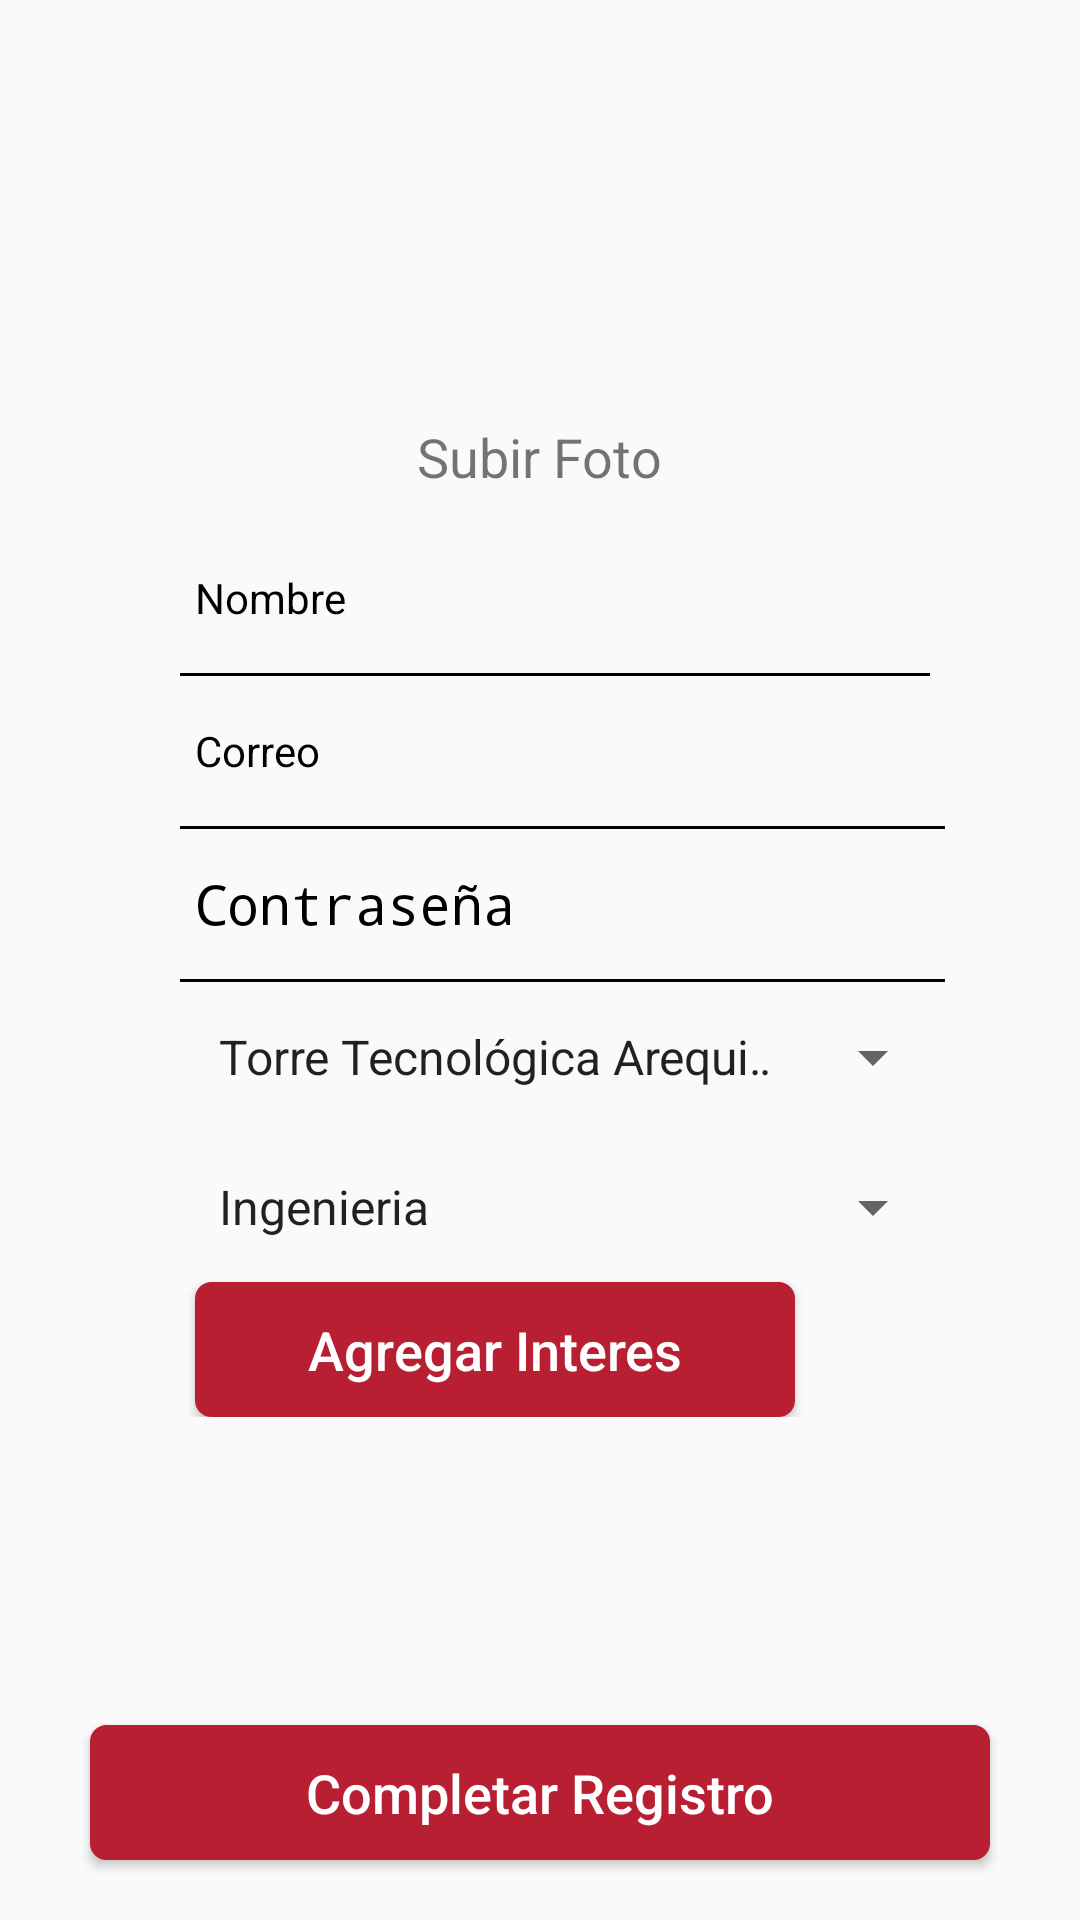

Android layout source for this screen:
<!-- AndroidManifest.xml: application theme AppTheme -->
<!-- res/layout/activity_register.xml -->
<?xml version="1.0" encoding="utf-8"?>
<android.support.constraint.ConstraintLayout
        xmlns:android="http://schemas.android.com/apk/res/android"
        xmlns:tools="http://schemas.android.com/tools"
        xmlns:app="http://schemas.android.com/apk/res-auto"
        android:layout_width="match_parent"
        android:layout_height="match_parent"
        tools:context=".views.RegisterActivity">

    <LinearLayout
            android:orientation="vertical"
            android:layout_width="wrap_content"
            android:layout_height="wrap_content" app:layout_constraintEnd_toEndOf="parent"
            android:layout_marginEnd="8dp" android:layout_marginRight="8dp"
            app:layout_constraintStart_toStartOf="parent" android:layout_marginLeft="8dp"
            android:layout_marginStart="8dp" app:layout_constraintTop_toTopOf="parent"
            app:layout_constraintHorizontal_bias="0.498" android:id="@+id/linearLayout2"
            android:layout_marginTop="10dp">
        <ImageView
                android:layout_width="100dp"
                android:layout_height="100dp"
                android:id="@+id/imgPerfilRe" app:layout_constraintEnd_toEndOf="parent"
                android:layout_marginEnd="8dp" android:layout_marginRight="8dp"
                app:layout_constraintStart_toStartOf="parent" android:layout_marginLeft="8dp"
                android:layout_marginStart="8dp" android:layout_marginTop="30dp"
                app:layout_constraintTop_toTopOf="parent"
                android:src="@drawable/ic_user">
        </ImageView>
        <TextView
                android:text="Subir Foto"
                android:layout_width="match_parent"
                android:layout_height="wrap_content" android:id="@+id/textView" android:gravity="center"
                android:textSize="18sp"/>
    </LinearLayout>
    <LinearLayout
            android:orientation="vertical"
            android:layout_width="wrap_content"
            android:layout_height="wrap_content"
            android:id="@+id/linearLayout" android:layout_marginStart="8dp"
            app:layout_constraintStart_toStartOf="parent" android:layout_marginLeft="8dp"
            app:layout_constraintEnd_toEndOf="parent" android:layout_marginEnd="8dp" android:layout_marginRight="8dp"
            android:layout_marginTop="10dp" app:layout_constraintTop_toBottomOf="@+id/linearLayout2">
        <TextView
                android:layout_width="250dp"
                android:layout_height="50dp"
                android:ems="10"
                android:id="@+id/txtNombreRe" android:background="@null" android:layout_marginLeft="20dp"
                android:hint="Nombre" android:textColorHint="@android:color/black"
                android:inputType="text" android:gravity="center_vertical"/>
        <View
                android:layout_width="250dp"
                android:layout_height="1dp"
                android:background="@android:color/black"
                android:layout_marginLeft="15dp" android:id="@+id/view"/>
        <TextView
                android:layout_width="250dp"
                android:layout_height="50dp"
                android:ems="10"
                android:id="@+id/txtCorreoRe" android:background="@null" android:layout_marginLeft="20dp"
                android:hint="Correo" android:textColorHint="@android:color/black"
                android:inputType="textEmailAddress" android:gravity="center_vertical"/>
        <View
                android:layout_width="match_parent"
                android:layout_height="1dp"
                android:background="@android:color/black"
                android:layout_marginLeft="15dp" android:id="@+id/view2"/>
        <EditText
                android:layout_width="250dp"
                android:layout_height="50dp"
                android:inputType="textPassword"
                android:ems="10"
                android:id="@+id/txtPasswordRe" android:background="@null" android:layout_marginLeft="20dp"
                android:hint="Contraseña" android:textColorHint="@android:color/black"/>
        <View
                android:layout_width="match_parent"
                android:layout_height="1dp"
                android:background="@android:color/black"
                android:layout_marginLeft="15dp" android:id="@+id/view4"/>
        <Spinner
                android:layout_width="250dp"
                android:layout_height="50dp"
                android:entries="@array/sede_array"
                android:id="@+id/spCampus"
                android:layout_marginLeft="20dp"/>
        <Spinner
                android:layout_width="250dp"
                android:layout_height="50dp"
                android:entries="@array/career_array"
                android:id="@+id/spCareer"
                android:layout_marginLeft="20dp"/>
        <Button
                android:text="Agregar Interes"
                android:layout_width="200dp"
                android:layout_height="45dp" android:id="@+id/btnAddInterest"
                android:background="@drawable/btn_corner_red" android:layout_marginLeft="20dp"
                android:textColor="@color/colorWhite" android:textAllCaps="false" android:textSize="18sp"/>
    </LinearLayout>
    <Button
            android:text="Completar Registro"
            android:layout_width="300dp"
            android:layout_height="45dp" android:id="@+id/btnRegistrar"
            android:background="@drawable/btn_corner_red" android:textAllCaps="false" android:textSize="18sp"
            android:textColor="@android:color/background_light" android:gravity="center"
            android:layout_marginStart="8dp"
            app:layout_constraintStart_toStartOf="parent" android:layout_marginLeft="8dp" android:layout_marginEnd="8dp"
            app:layout_constraintEnd_toEndOf="parent" android:layout_marginRight="8dp"
            android:layout_marginBottom="20dp" app:layout_constraintBottom_toBottomOf="parent"/>
    <ProgressBar
            style="?android:attr/progressBarStyle"
            android:layout_width="wrap_content"
            android:layout_height="wrap_content"
            android:id="@+id/pbCargarRegistro"
            app:layout_constraintStart_toStartOf="parent" android:layout_marginLeft="8dp"
            android:layout_marginStart="8dp" app:layout_constraintEnd_toEndOf="parent" android:layout_marginEnd="8dp"
            android:layout_marginRight="8dp" android:layout_marginTop="8dp"
            app:layout_constraintTop_toTopOf="parent" android:layout_marginBottom="8dp"
            app:layout_constraintBottom_toBottomOf="parent" android:visibility="gone"/>
</android.support.constraint.ConstraintLayout>
<!-- resources referenced by this layout -->
<resources>
  <string-array name="career_array">
          <item>Ingenieria</item>
          <item>Ciencias de la Comunicacion</item>
          <item>Arquitectura</item>
          <item>Derecho</item>
          <item>Adm. Empresas</item>
          <item>Otro</item>
      </string-array>
  <string-array name="sede_array">
          <item>Torre Tecnológica Arequipa</item>
          <item>San Juan Lurigancho</item>
          <item>Lima Norte</item>
          <item>Ate-Vitarte</item>
          <item>Lima Sur</item>
          <item>Sede Arequipa</item>
          <item>Sede Chiclayo</item>
      </string-array>
  <color name="colorWhite">#FFFFFF</color>
  <!-- drawable btn_corner_red (drawable) -->
  <?xml version="1.0" encoding="utf-8"?>
  <shape xmlns:android="http://schemas.android.com/apk/res/android" android:shape="rectangle" >
      <corners
              android:radius="5dp"
      />
      <solid
              android:color= "@color/colorRed"
      />
      <padding
              android:left="0dp"
              android:top="0dp"
              android:right="0dp"
              android:bottom="0dp"
      />
      <size
              android:width="280dp"
              android:height="45dp"
      />
      <stroke
              android:width="1dp"
              android:color="@color/colorRed"
      />
  </shape>
  <style name="AppTheme" parent="Theme.AppCompat.Light.DarkActionBar">
          
          <item name="colorPrimary">@color/colorPrimary</item>
          <item name="colorPrimaryDark">@color/colorRed</item>
          <item name="colorAccent">@color/colorAccent</item>
      </style>
  <color name="colorRed">#b81f33</color>
  <color name="colorPrimary">#000000</color>
  <color name="colorAccent">#D81B60</color>
</resources>
